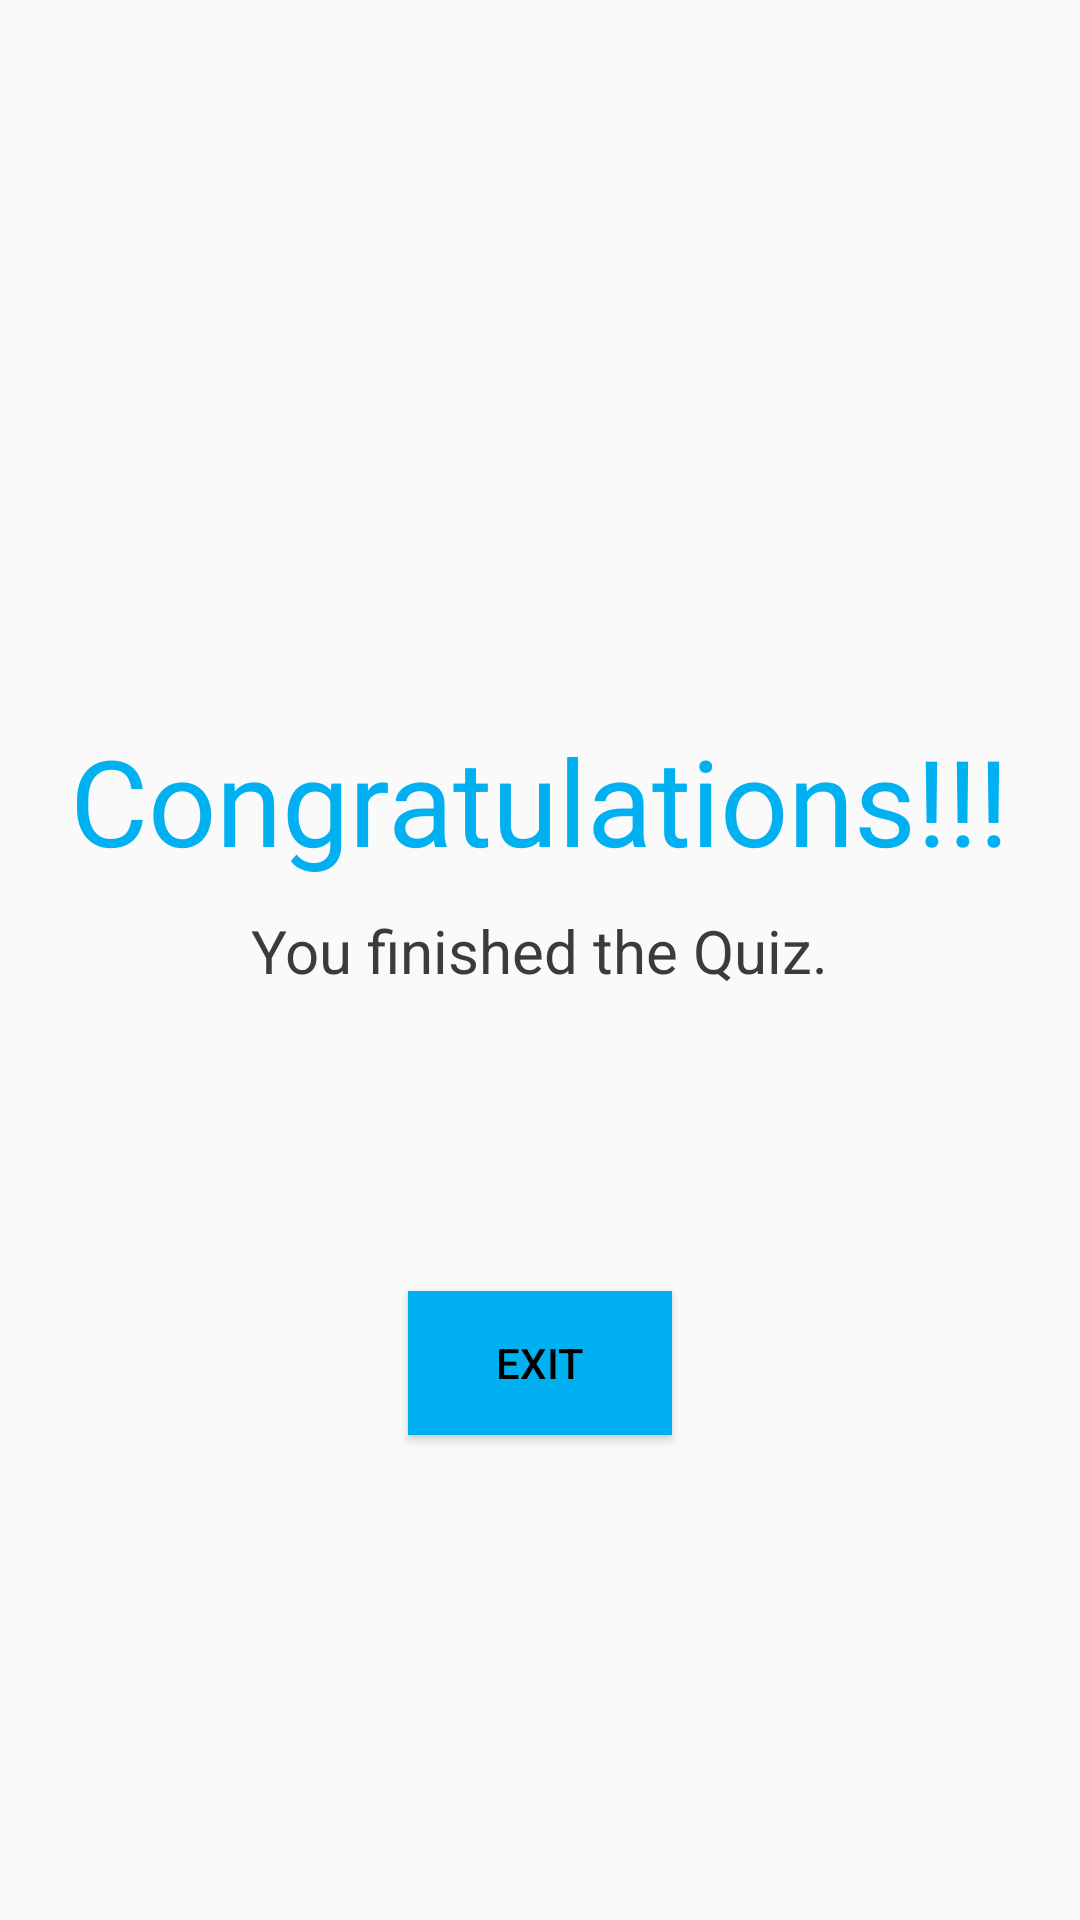

Produce the Android XML layout that renders to this screen, including the resource entries it uses.
<!-- AndroidManifest.xml: application theme TemaSemaBarra -->
<!-- res/layout/closure_layout.xml -->
<?xml version="1.0" encoding="utf-8"?>
<LinearLayout xmlns:android="http://schemas.android.com/apk/res/android"
    xmlns:app="http://schemas.android.com/apk/res-auto"
    xmlns:tools="http://schemas.android.com/tools"
    android:layout_width="match_parent"
    android:layout_height="match_parent"
    android:orientation="vertical"
    tools:context=".Closure_Activity">

    <TextView
        android:layout_width="wrap_content"
        android:layout_height="wrap_content"
        android:text="Congratulations!!!"
        android:textColor="#00B0F0"
        android:layout_gravity="center"
        android:textSize="40dp"
        android:layout_marginTop="240dp"
        />

    <TextView
        android:layout_width="wrap_content"
        android:layout_height="wrap_content"
        android:text="You finished the Quiz."
        android:textColor="@color/qfont"
        android:textSize="20dp"
        android:layout_gravity="center"
        android:layout_marginTop="10dp"
        />

    <Button
        android:id="@+id/btnEnd"
        android:layout_width="wrap_content"
        android:layout_height="wrap_content"
        android:layout_gravity="center_horizontal"
        android:layout_marginTop="100dp"
        android:background="#00B0F0"

        android:text="Exit"
        android:textColor="#000" />

</LinearLayout>
<!-- resources referenced by this layout -->
<resources>
  <color name="qfont">#3D3A3A</color>
  <style name="TemaSemaBarra" parent="Theme.AppCompat.Light.NoActionBar">
          
          <item name="colorPrimary">@color/colorPrimary</item>
          <item name="colorPrimaryDark">@color/colorPrimaryDark</item>
          <item name="colorAccent">@color/colorAccent</item>
      </style>
  <color name="colorPrimary">#008577</color>
  <color name="colorPrimaryDark">#00574B</color>
  <color name="colorAccent">#D81B60</color>
</resources>
